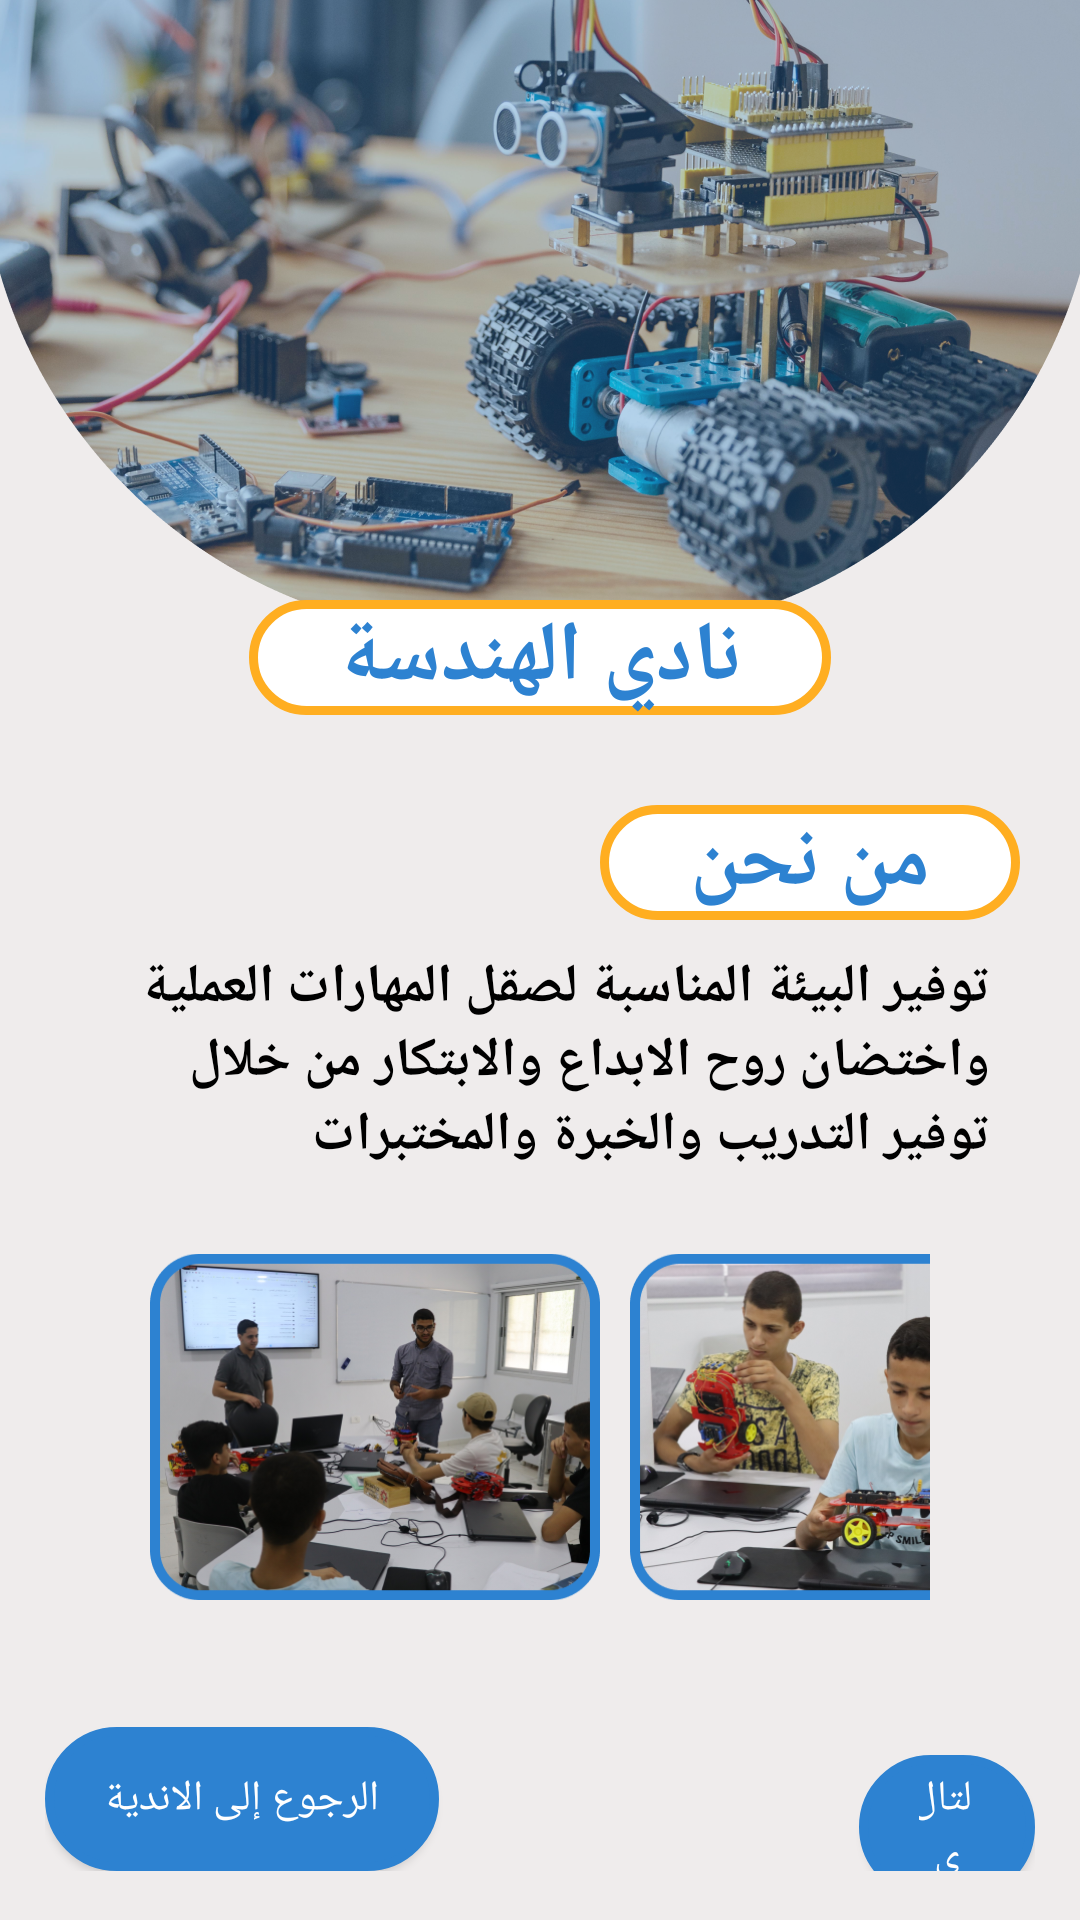

Reconstruct the res/layout file that produces this screen, plus the resources it refers to.
<!-- AndroidManifest.xml: application theme Theme.EngineeringVillageProject -->
<!-- res/layout/activity_engineering_club.xml -->
<?xml version="1.0" encoding="utf-8"?>
<LinearLayout xmlns:android="http://schemas.android.com/apk/res/android"
    xmlns:tools="http://schemas.android.com/tools"
    android:layout_width="match_parent"
    android:layout_height="match_parent"
    android:background="@drawable/backeng"
    android:orientation="vertical"
    tools:context=".EngineeringClubActivity">

    <TextView
        android:layout_width="wrap_content"
        android:layout_height="wrap_content"
        android:layout_gravity="center"
        android:layout_marginTop="200dp"
        android:background="@drawable/roundcornerstroke"
        android:fontFamily="@font/cairo_bold"
        android:paddingLeft="30dp"
        android:paddingRight="30dp"
        android:text="نادي الهندسة"
        android:textColor="#2D82D1"
        android:textSize="28sp"
        android:textStyle="bold" />

    <LinearLayout
        android:id="@+id/howWe"
        android:layout_width="match_parent"
        android:layout_height="wrap_content"
        android:orientation="vertical">

        <TextView
            android:layout_width="wrap_content"
            android:layout_height="wrap_content"
            android:layout_gravity="right"
            android:layout_marginTop="30dp"
            android:layout_marginRight="20dp"
            android:layout_marginBottom="10dp"
            android:background="@drawable/roundcornerstroke"
            android:fontFamily="@font/cairo_bold"
            android:paddingLeft="30dp"
            android:paddingRight="30dp"
            android:text="من نحن"
            android:textColor="#2D82D1"
            android:textSize="28sp"
            android:textStyle="bold" />

        <TextView
            android:layout_width="wrap_content"
            android:layout_height="wrap_content"
            android:fontFamily="@font/cairo_medium"
            android:gravity="right"
            android:paddingLeft="30dp"
            android:paddingRight="30dp"
            android:text="توفير البيئة المناسبة لصقل المهارات العملية واختضان روح الابداع والابتكار من خلال توفير التدريب والخبرة والمختبرات"
            android:textColor="@color/black"
            android:textSize="18sp"
            android:textStyle="bold" />

        <LinearLayout
            android:layout_width="match_parent"
            android:layout_height="wrap_content"
            android:layout_marginLeft="50dp"
            android:layout_marginTop="10dp"
            android:layout_marginRight="50dp"
            android:orientation="horizontal">

            <ImageView
                android:layout_width="150dp"
                android:layout_height="150dp"
                android:layout_marginRight="10dp"
                android:src="@drawable/eng1" />

            <ImageView
                android:layout_width="150dp"
                android:layout_height="150dp"
                android:src="@drawable/eng2" />

        </LinearLayout>

    </LinearLayout>

    <LinearLayout
        android:id="@+id/theOtherThing"
        android:layout_width="match_parent"
        android:layout_height="wrap_content"
        android:orientation="vertical"
        android:visibility="gone">

        <TextView
            android:layout_width="wrap_content"
            android:layout_height="wrap_content"
            android:layout_gravity="right"
            android:layout_marginTop="30dp"
            android:layout_marginRight="20dp"
            android:layout_marginBottom="10dp"
            android:background="@drawable/roundcornerstroke"
            android:fontFamily="@font/cairo_bold"
            android:paddingLeft="30dp"
            android:paddingRight="30dp"
            android:text="من نحن"
            android:textColor="#2D82D1"
            android:textSize="28sp"
            android:textStyle="bold" />

        <TextView
            android:layout_width="wrap_content"
            android:layout_height="wrap_content"
            android:fontFamily="@font/cairo_medium"
            android:gravity="right"
            android:paddingLeft="30dp"
            android:paddingRight="30dp"
            android:text="توفير البيئة المناسبة لصقل المهارات العملية واختضان روح الابداع والابتكار من خلال توفير التدريب والخبرة والمختبرات"
            android:textColor="@color/black"
            android:textSize="18sp"
            android:textStyle="bold" />

        <LinearLayout
            android:layout_width="match_parent"
            android:layout_height="wrap_content"
            android:layout_marginLeft="50dp"
            android:layout_marginTop="10dp"
            android:layout_marginRight="50dp"
            android:orientation="horizontal">

            <ImageView
                android:layout_width="150dp"
                android:layout_height="150dp"
                android:layout_marginRight="10dp"
                android:src="@drawable/eng3" />

            <ImageView
                android:layout_width="150dp"
                android:layout_height="150dp"
                android:src="@drawable/eng4" />

        </LinearLayout>

    </LinearLayout>

    <LinearLayout
        android:layout_width="match_parent"
        android:layout_height="wrap_content"
        android:layout_marginTop="10dp"
        android:padding="15dp">

        <Button
            android:id="@+id/btBack"
            android:layout_width="wrap_content"
            android:layout_height="wrap_content"
            android:background="@drawable/roundcornerstroke"
            android:backgroundTint="#2D82D1"
            android:fontFamily="@font/cairo_bold"
            android:text="السابق"
            android:textColor="@color/white"
            android:visibility="gone" />

        <Button
            android:id="@+id/btBackToClubs"
            android:layout_width="wrap_content"
            android:layout_height="wrap_content"
            android:layout_marginRight="40dp"
            android:background="@drawable/roundcornerstroke"
            android:backgroundTint="#2D82D1"
            android:fontFamily="@font/cairo_bold"
            android:paddingLeft="20dp"
            android:paddingRight="20dp"
            android:text="الرجوع إلى الاندية"
            android:textColor="@color/white" />

        <Button
            android:id="@+id/btNext"
            android:layout_width="wrap_content"
            android:layout_height="wrap_content"
            android:layout_marginStart="100dp"
            android:background="@drawable/roundcornerstroke"
            android:backgroundTint="#2D82D1"
            android:fontFamily="@font/cairo_bold"
            android:paddingLeft="20dp"
            android:paddingRight="20dp"
            android:text="التالي"
            android:textColor="@color/white" />

    </LinearLayout>

</LinearLayout>
<!-- resources referenced by this layout -->
<resources>
  <!-- drawable backeng: png bitmap (drawable, 940018 bytes) -->
  <!-- drawable eng1: png bitmap (drawable, 209846 bytes) -->
  <!-- drawable eng2: png bitmap (drawable, 214411 bytes) -->
  <!-- drawable eng3: png bitmap (drawable, 201745 bytes) -->
  <!-- drawable eng4: png bitmap (drawable, 208184 bytes) -->
  <!-- drawable roundcornerstroke (drawable) -->
  <?xml version="1.0" encoding="utf-8"?>
  <shape xmlns:android="http://schemas.android.com/apk/res/android">
  
       <solid
           android:color="@color/white"
           />
  
      <stroke
  
          android:width="3dp"
          android:color="#FFAE21"
          />
  
  <corners
      android:topRightRadius="45dp"
      android:topLeftRadius="45dp"
      android:bottomLeftRadius="45dp"
      android:bottomRightRadius="45dp"
      />
  </shape>
  <style name="Theme.EngineeringVillageProject" parent="Base.Theme.EngineeringVillageProject" />
  <style name="Base.Theme.EngineeringVillageProject" parent="Theme.AppCompat.DayNight.NoActionBar">
          
          
      </style>
  <!-- not gathered from this repository: default colours our renderer supplied (Android Studio template values) -->
  <color name="black">#FF000000</color>
  <color name="white">#FFFFFFFF</color>
</resources>
